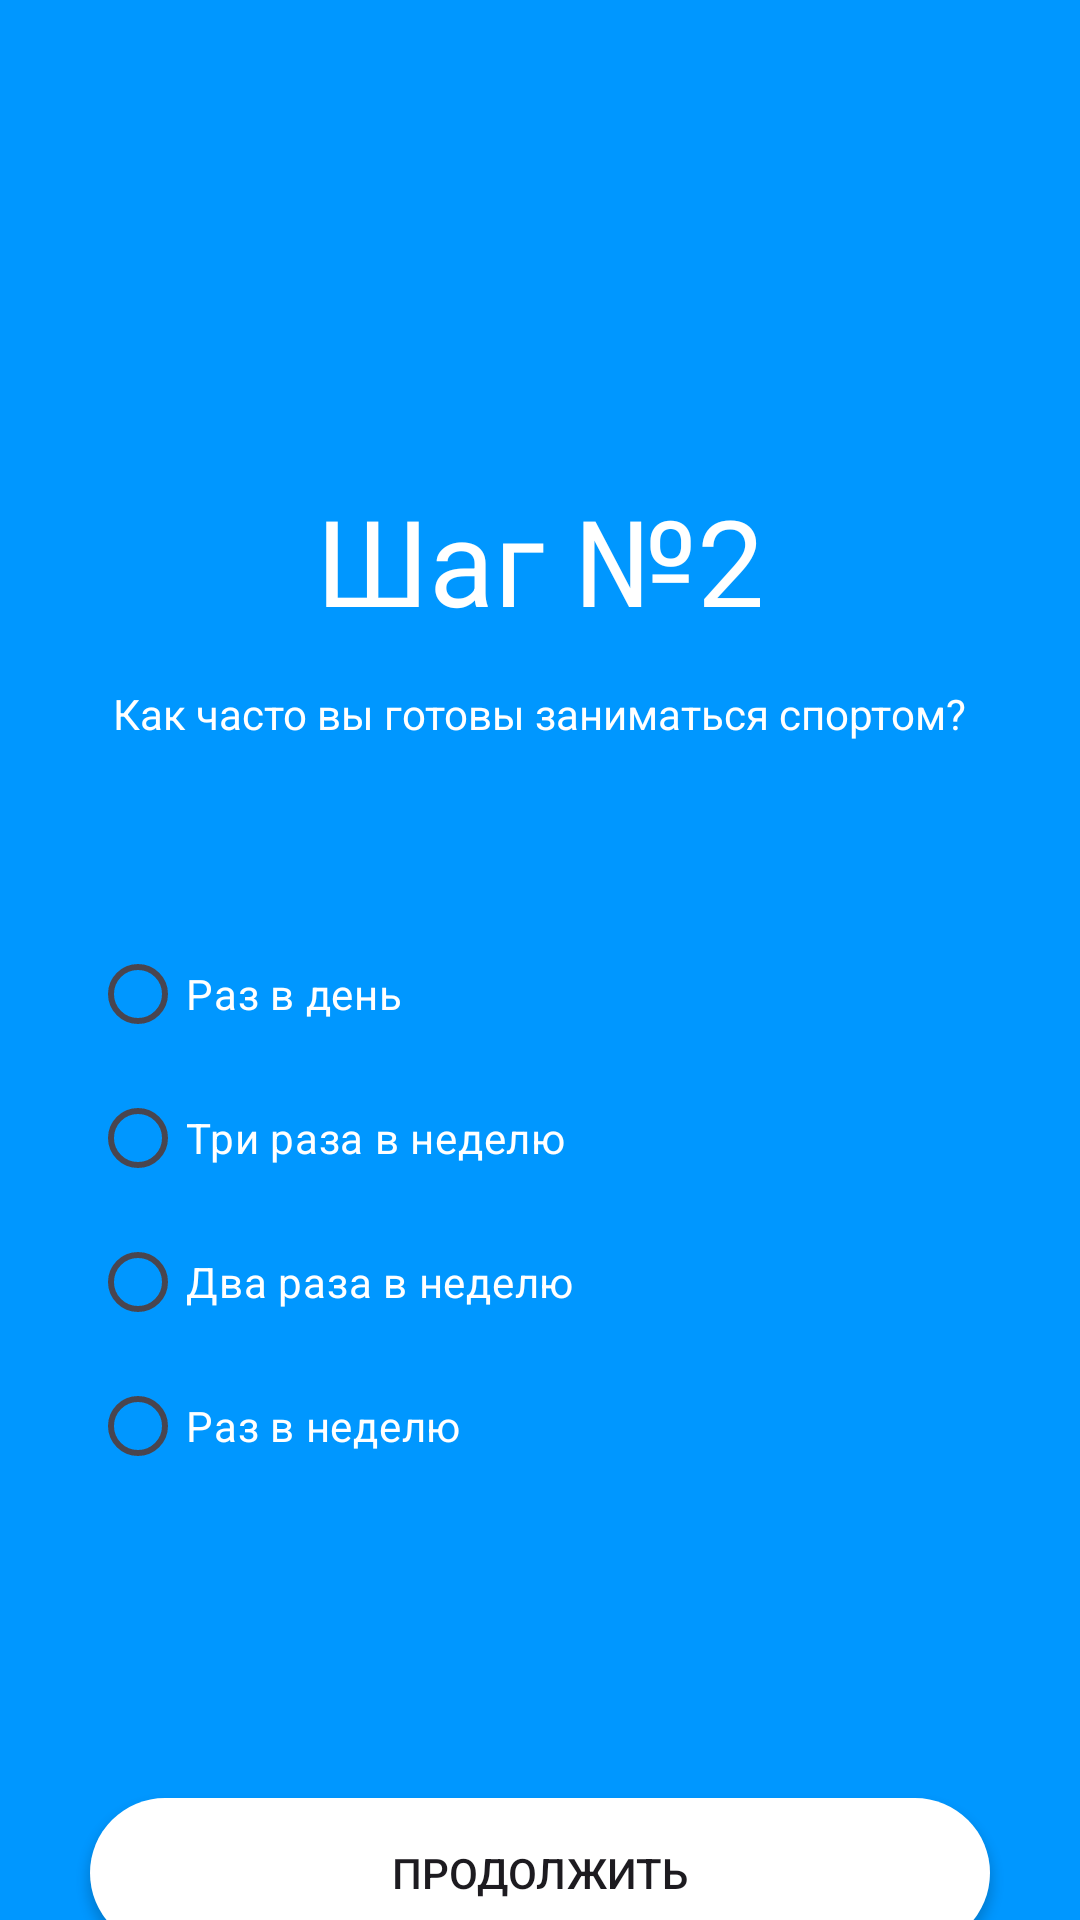

Write the Android layout XML for this screen, with the resource values it uses.
<!-- AndroidManifest.xml: application theme Theme.Pr14savichev -->
<!-- res/layout/step_2.xml -->
<?xml version="1.0" encoding="utf-8"?>
<LinearLayout xmlns:android="http://schemas.android.com/apk/res/android"
    xmlns:app="http://schemas.android.com/apk/res-auto"
    xmlns:tools="http://schemas.android.com/tools"
    android:layout_width="match_parent"
    android:layout_height="match_parent"
    android:orientation="vertical"
    android:gravity="center_horizontal"
    android:background="#0097ff">

    <TextView
        android:layout_marginTop="160dp"
        android:layout_width="wrap_content"
        android:layout_height="wrap_content"
        android:text="Шаг №2"
        app:layout_constraintBottom_toBottomOf="parent"
        app:layout_constraintEnd_toEndOf="parent"
        app:layout_constraintStart_toStartOf="parent"
        app:layout_constraintTop_toTopOf="parent"
        android:textColor="@color/white"
        android:textSize="40dp"/>

    <TextView
        android:id="@+id/TextStepTwo"
        android:layout_width="wrap_content"
        android:layout_height="wrap_content"
        android:layout_marginTop="15dp"
        android:gravity="center"
        android:text="Как часто вы готовы заниматься спортом?"
        android:textColor="@color/white"
        android:textSize="14dp"
        app:layout_constraintBottom_toBottomOf="parent"
        app:layout_constraintEnd_toEndOf="parent"
        app:layout_constraintStart_toStartOf="parent"
        app:layout_constraintTop_toTopOf="parent" />

    <RadioGroup
        android:layout_marginTop="60dp"
        android:layout_width="match_parent"
        android:layout_marginRight="30dp"
        android:layout_marginLeft="30dp"
        android:layout_height="wrap_content"
        android:id="@+id/NumberofLessons">
        <RadioButton
            android:layout_width="wrap_content"
            android:layout_height="wrap_content"
            android:text="Раз в день"
            android:textColor="@color/white"
            />
        <RadioButton
            android:layout_width="wrap_content"
            android:layout_height="wrap_content"
            android:text="Три раза в неделю"
            android:textColor="@color/white"
            />
        <RadioButton
            android:layout_width="wrap_content"
            android:layout_height="wrap_content"
            android:text="Два раза в неделю"
            android:textColor="@color/white"
            />
        <RadioButton
            android:layout_width="wrap_content"
            android:layout_height="wrap_content"
            android:text="Раз в неделю"
            android:textColor="@color/white"
            />
    </RadioGroup>

    <androidx.appcompat.widget.AppCompatButton
        android:layout_width="match_parent"
        android:layout_height="50dp"
        android:layout_marginLeft="30dp"
        android:layout_marginTop="100dp"
        android:layout_marginRight="30dp"
        android:background="@drawable/button"
        android:onClick="GoToThree"
        android:text="Продолжить" />
</LinearLayout>
<!-- resources referenced by this layout -->
<resources>
  <!-- drawable button (drawable) -->
  <?xml version="1.0" encoding="utf-8"?>
  <shape xmlns:android="http://schemas.android.com/apk/res/android">
      
      <solid android:color="@color/white"/>
      
      <corners android:radius="25dp"/>
  </shape>
  <style name="Theme.Pr14savichev" parent="Base.Theme.Pr14savichev" />
  <style name="Base.Theme.Pr14savichev" parent="Theme.Material3.DayNight.NoActionBar">
          
          
      </style>
  <!-- not gathered from this repository: default colours our renderer supplied (Android Studio template values) -->
  <color name="white">#FFFFFFFF</color>
</resources>
